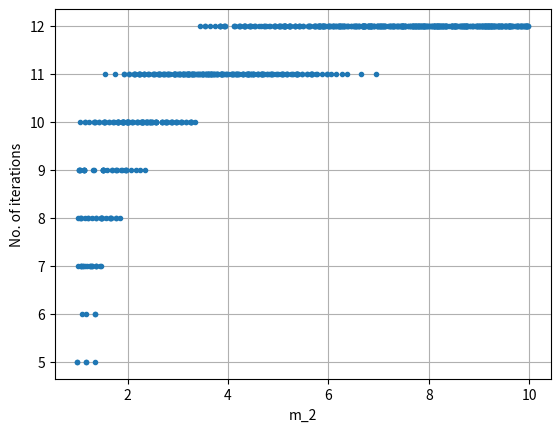

This figure's Python source:
import random
import numpy as np
import matplotlib.pyplot as plt
import math

m_2_range = 100
L = 1000

m2_root_tab = []  # Set of 100 sqrt(m2)
double_m2_root_tab = []  # Set of 100 1/(2*sqrt(x0))

m2_array = []
iteration_array = []

m_2_tab = np.linspace(1.0, 9.9, m_2_range)

for k in range(m_2_range):
    m2_root_tab = np.append(m2_root_tab, math.sqrt(m_2_tab[k]))
    double_m2_root_tab = np.append(double_m2_root_tab, 1 / (2 * m2_root_tab[k]))


def root_function(a):
    iteration = 0
    border = math.pow(10, -15)

    ix = round(10 * a) - 10
    x0 = m2_root_tab[ix]
    buffer = x0

    while 1:
        iteration += 1
        result = buffer + double_m2_root_tab[ix] * (a - buffer ** 2)

        if abs(buffer - result) < border:
            return iteration
        else:
            buffer = result


for i in range(L):
    m_2 = random.uniform(1.0, 10.0)
    iteration_no = root_function(m_2)

    m2_array = np.append(m2_array, m_2)
    iteration_array = np.append(iteration_array, iteration_no)

plt.plot(m2_array, iteration_array, ".")

plt.xlabel("m_2")
plt.ylabel("No. of iterations")
plt.grid(True)
plt.show()
